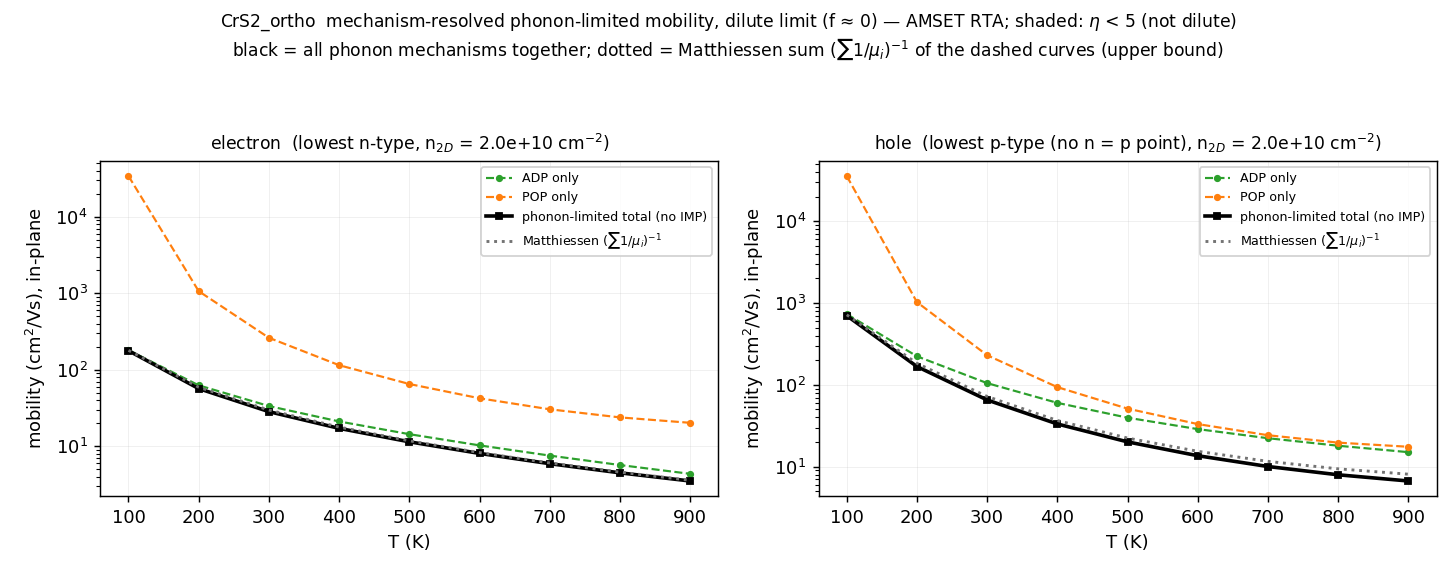

The data file committed next to this chart (first rows):
# [0053][0054] mechanism-resolved phonon…, E_F-E_v)/kT（< 5 不是稀薄极限）；空穴取本征点 doping = …
# 单机制 = AMSET transport.json 的 mobility[…
T_K, carrier, role, source, doping_cm3, n_2D_cm-2, mechanism, mu_cm2/Vs, share_1/mu, eta, total_source
100, electron, main, lowest n-type, -1e+17, 2e+10, ADP, 180.1, 0.9947, , 
100, electron, main, lowest n-type, -1e+17, 2e+10, POP, 34076, 0.005257, , 
100, electron, main, lowest n-type, -1e+17, 2e+10, Matthiessen sum, 179.1, , , 
100, electron, main, lowest n-type, -1e+17, 2e+10, phonon-limited total, 177.6, , , 去 IMP（ADP+POP）
200, electron, main, lowest n-type, -1e+17, 2e+10, ADP, 62.51, 0.9445, , 
200, electron, main, lowest n-type, -1e+17, 2e+10, POP, 1064, 0.0555, , 
200, electron, main, lowest n-type, -1e+17, 2e+10, Matthiessen sum, 59.04, , , 
200, electron, main, lowest n-type, -1e+17, 2e+10, phonon-limited total, 56.66, , , 去 IMP（ADP+POP）
300, electron, main, lowest n-type, -1e+17, 2e+10, ADP, 33.48, 0.8865, , 
300, electron, main, lowest n-type, -1e+17, 2e+10, POP, 261.6, 0.1135, , 
300, electron, main, lowest n-type, -1e+17, 2e+10, Matthiessen sum, 29.68, , , 
300, electron, main, lowest n-type, -1e+17, 2e+10, phonon-limited total, 28.32, , , 去 IMP（ADP+POP）
400, electron, main, lowest n-type, -1e+17, 2e+10, ADP, 21.07, 0.8447, , 
400, electron, main, lowest n-type, -1e+17, 2e+10, POP, 114.6, 0.1553, , 
400, electron, main, lowest n-type, -1e+17, 2e+10, Matthiessen sum, 17.8, , , 
400, electron, main, lowest n-type, -1e+17, 2e+10, phonon-limited total, 17.12, , , 去 IMP（ADP+POP）
500, electron, main, lowest n-type, -1e+17, 2e+10, ADP, 14.37, 0.8191, , 
500, electron, main, lowest n-type, -1e+17, 2e+10, POP, 65.04, 0.1809, , 
500, electron, main, lowest n-type, -1e+17, 2e+10, Matthiessen sum, 11.77, , , 
500, electron, main, lowest n-type, -1e+17, 2e+10, phonon-limited total, 11.42, , , 去 IMP（ADP+POP）
600, electron, main, lowest n-type, -1e+17, 2e+10, ADP, 10.25, 0.805, , 
600, electron, main, lowest n-type, -1e+17, 2e+10, POP, 42.33, 0.195, , 
600, electron, main, lowest n-type, -1e+17, 2e+10, Matthiessen sum, 8.253, , , 
600, electron, main, lowest n-type, -1e+17, 2e+10, phonon-limited total, 8.052, , , 去 IMP（ADP+POP）
700, electron, main, lowest n-type, -1e+17, 2e+10, ADP, 7.539, 0.8012, , 
700, electron, main, lowest n-type, -1e+17, 2e+10, POP, 30.37, 0.1988, , 
700, electron, main, lowest n-type, -1e+17, 2e+10, Matthiessen sum, 6.04, , , 
700, electron, main, lowest n-type, -1e+17, 2e+10, phonon-limited total, 5.909, , , 去 IMP（ADP+POP）
800, electron, main, lowest n-type, -1e+17, 2e+10, ADP, 5.672, 0.8076, , 
800, electron, main, lowest n-type, -1e+17, 2e+10, POP, 23.8, 0.1924, , 
800, electron, main, lowest n-type, -1e+17, 2e+10, Matthiessen sum, 4.581, , , 
800, electron, main, lowest n-type, -1e+17, 2e+10, phonon-limited total, 4.486, , , 去 IMP（ADP+POP）
900, electron, main, lowest n-type, -1e+17, 2e+10, ADP, 4.353, 0.8229, , 
900, electron, main, lowest n-type, -1e+17, 2e+10, POP, 20.23, 0.1771, , 
900, electron, main, lowest n-type, -1e+17, 2e+10, Matthiessen sum, 3.582, , , 
900, electron, main, lowest n-type, -1e+17, 2e+10, phonon-limited total, 3.509, , , 去 IMP（ADP+POP）
100, electron, check, 2nd-lowest n-type, -1e+18, 2e+11, phonon-limited total, 176.9, , , 去 IMP（ADP+POP）
200, electron, check, 2nd-lowest n-type, -1e+18, 2e+11, phonon-limited total, 57.59, , , 去 IMP（ADP+POP）
300, electron, check, 2nd-lowest n-type, -1e+18, 2e+11, phonon-limited total, 28.99, , , 去 IMP（ADP+POP）
400, electron, check, 2nd-lowest n-type, -1e+18, 2e+11, phonon-limited total, 17.54, , , 去 IMP（ADP+POP）
500, electron, check, 2nd-lowest n-type, -1e+18, 2e+11, phonon-limited total, 11.68, , , 去 IMP（ADP+POP）
600, electron, check, 2nd-lowest n-type, -1e+18, 2e+11, phonon-limited total, 8.222, , , 去 IMP（ADP+POP）
700, electron, check, 2nd-lowest n-type, -1e+18, 2e+11, phonon-limited total, 5.999, , , 去 IMP（ADP+POP）
800, electron, check, 2nd-lowest n-type, -1e+18, 2e+11, phonon-limited total, 4.517, , , 去 IMP（ADP+POP）
900, electron, check, 2nd-lowest n-type, -1e+18, 2e+11, phonon-limited total, 3.516, , , 去 IMP（ADP+POP）
100, hole, main, lowest p-type (no n = p point), 1e+17, 2e+10, ADP, 733.3, 0.9799, , 
100, hole, main, lowest p-type (no n = p point), 1e+17, 2e+10, POP, 35678, 0.02014, , 
100, hole, main, lowest p-type (no n = p point), 1e+17, 2e+10, Matthiessen sum, 718.5, , , 
100, hole, main, lowest p-type (no n = p point), 1e+17, 2e+10, phonon-limited total, 702.2, , , 去 IMP（ADP+POP）
200, hole, main, lowest p-type (no n = p point), 1e+17, 2e+10, ADP, 223.3, 0.8212, , 
200, hole, main, lowest p-type (no n = p point), 1e+17, 2e+10, POP, 1026, 0.1788, , 
200, hole, main, lowest p-type (no n = p point), 1e+17, 2e+10, Matthiessen sum, 183.4, , , 
200, hole, main, lowest p-type (no n = p point), 1e+17, 2e+10, phonon-limited total, 167.4, , , 去 IMP（ADP+POP）
300, hole, main, lowest p-type (no n = p point), 1e+17, 2e+10, ADP, 104.9, 0.6867, , 
300, hole, main, lowest p-type (no n = p point), 1e+17, 2e+10, POP, 230, 0.3133, , 
300, hole, main, lowest p-type (no n = p point), 1e+17, 2e+10, Matthiessen sum, 72.05, , , 
300, hole, main, lowest p-type (no n = p point), 1e+17, 2e+10, phonon-limited total, 65.34, , , 去 IMP（ADP+POP）
400, hole, main, lowest p-type (no n = p point), 1e+17, 2e+10, ADP, 60.22, 0.6089, , 
... 23 more rows
